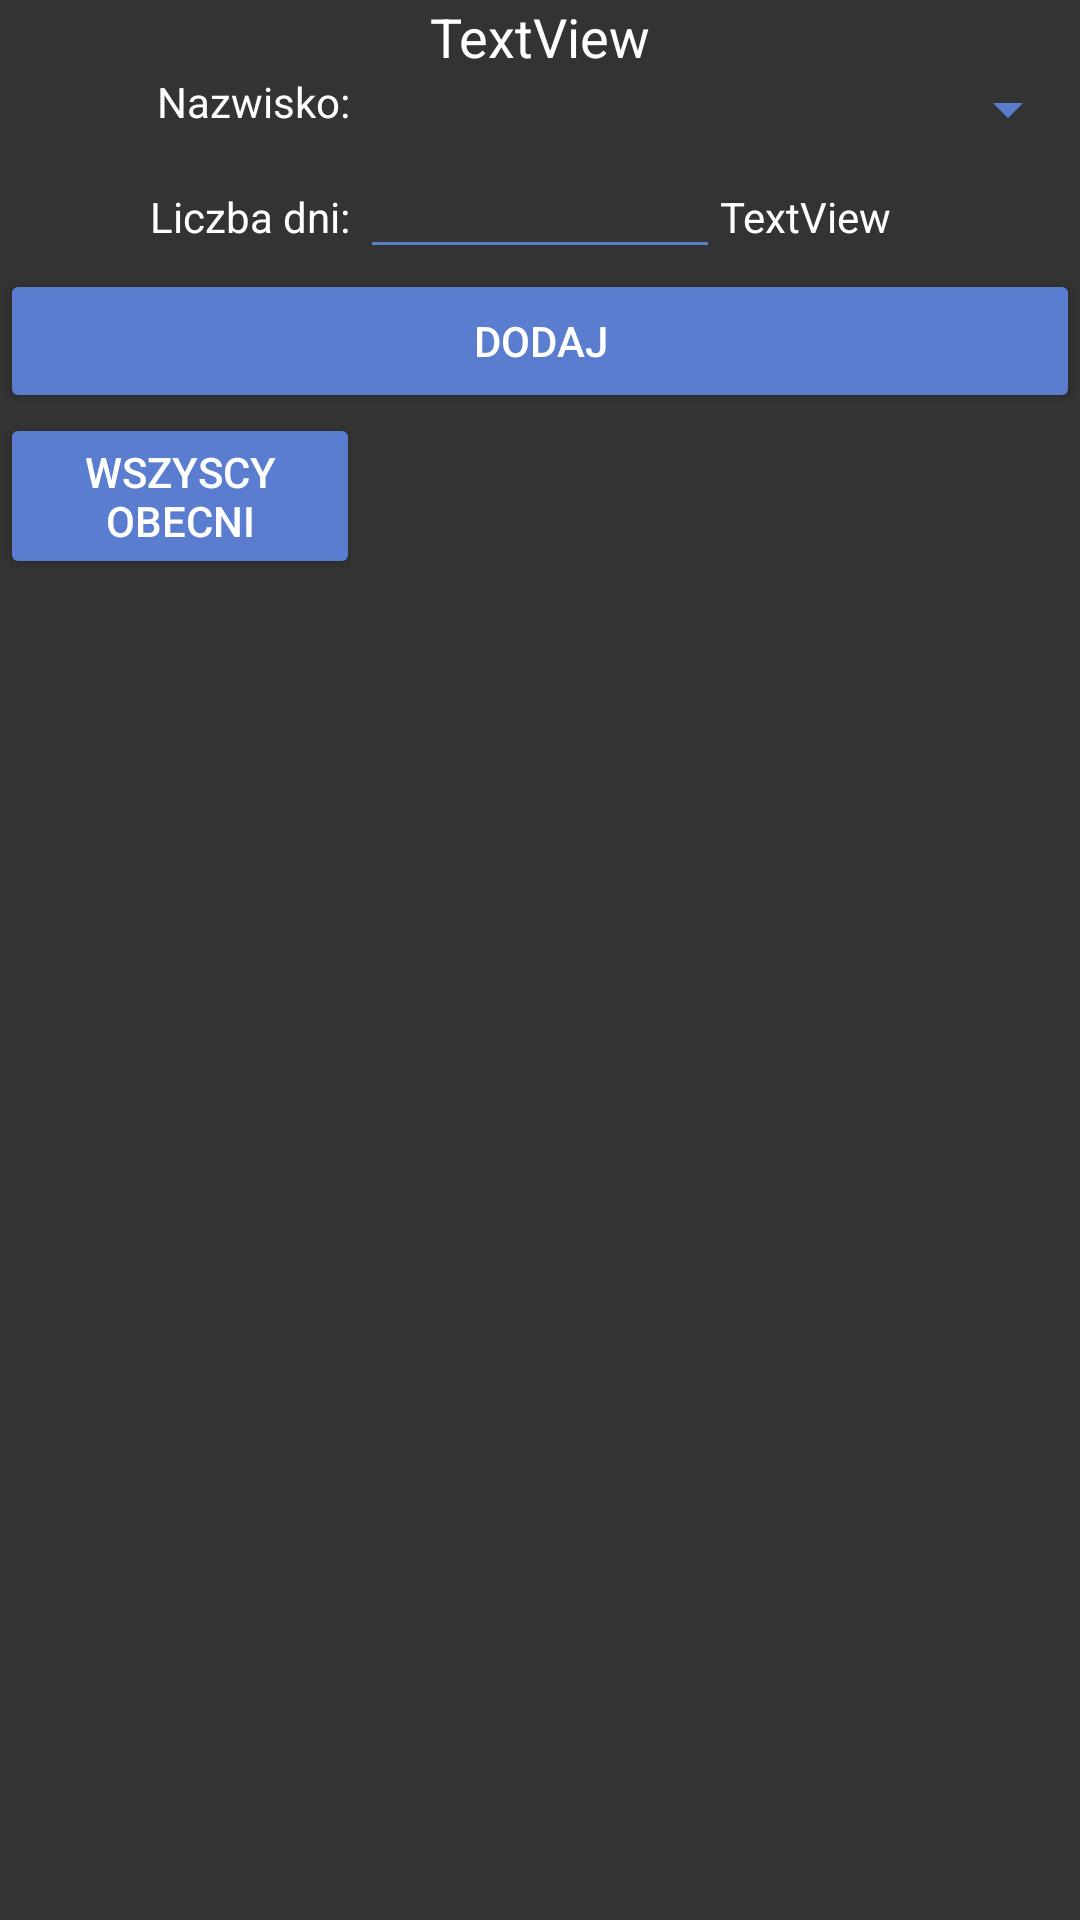

Write the Android layout XML for this screen, with the resource values it uses.
<!-- AndroidManifest.xml: application theme AppTheme -->
<!-- res/layout/admin_dodaj_obecnosc.xml -->
<?xml version="1.0" encoding="utf-8"?>
<LinearLayout xmlns:android="http://schemas.android.com/apk/res/android"
    android:layout_width="match_parent"
    android:layout_height="wrap_content"
    android:orientation="vertical">

    <TextView
        android:id="@+id/edit_data_dodaj_obecnosc"
        android:layout_width="match_parent"
        android:layout_height="wrap_content"
        android:gravity="center"
        android:text="TextView"
        android:textSize="18sp" />

    <LinearLayout
        android:layout_width="match_parent"
        android:layout_height="wrap_content"
        android:orientation="horizontal">

        <TextView
            android:id="@+id/textView33"
            android:layout_width="0dp"
            android:layout_height="wrap_content"
            android:layout_weight="1"
            android:gravity="center"
            android:text="Nazwisko: "
            android:textAlignment="viewEnd"/>/>

        <Spinner
            android:id="@+id/edit_nazwisko_dodaj_obecnosc"
            android:layout_width="0dp"
            android:layout_height="wrap_content"
            android:layout_weight="2"
            android:backgroundTint="@color/secondColor" />
    </LinearLayout>

    <LinearLayout
        android:layout_width="match_parent"
        android:layout_height="wrap_content"
        android:orientation="horizontal">

        <TextView
            android:id="@+id/textView44"
            android:layout_width="0dp"
            android:layout_height="wrap_content"
            android:layout_weight="1"
            android:gravity="center"
            android:text="Liczba dni: "
            android:textAlignment="viewEnd" />

        <EditText
            android:id="@+id/edit_liczba_dni_dodaj_obecnosc"
            android:layout_width="0dp"
            android:layout_height="wrap_content"
            android:layout_weight="1"
            android:backgroundTint="@color/secondColor"
            android:ems="10"
            android:inputType="number"
            android:textAlignment="center"
            android:textColor="@color/white" />

        <TextView
            android:id="@+id/obecnosc_liczba_dni"
            android:layout_width="0dp"
            android:layout_height="wrap_content"
            android:layout_weight="1"
            android:text="TextView" />
    </LinearLayout>

    <Button
        android:id="@+id/button_dodaj_obecnosc"
        android:layout_width="match_parent"
        android:layout_height="wrap_content"
        android:text="dodaj" />

    <LinearLayout
        android:layout_width="match_parent"
        android:layout_height="match_parent"
        android:orientation="horizontal">

        <Button
            android:id="@+id/button_wszyscy_obecni"
            android:layout_width="0dp"
            android:layout_height="wrap_content"
            android:layout_weight="1"
            android:text="wszyscy obecni" />

        <TextView
            android:id="@+id/textView27"
            android:layout_width="0dp"
            android:layout_height="wrap_content"
            android:layout_weight="2" />
    </LinearLayout>

</LinearLayout>
<!-- resources referenced by this layout -->
<resources>
  <color name="secondColor">#5B7DCF</color>
  <color name="white">#FFFFFF</color>
  <style name="AppTheme" parent="Theme.AppCompat.Light.DarkActionBar">
          
          <item name="colorPrimary">@color/white</item>
          <item name="colorPrimaryDark">@color/colorPrimaryDark</item>
          <item name="colorAccent">@color/secondColor</item>
          
          <item name="android:colorButtonNormal">@color/secondColor</item>
          <item name="android:textColor">@color/white</item>
          <item name="android:background">@color/background</item>
      </style>
  <color name="colorPrimaryDark">#00574B</color>
  <color name="background">#333333</color>
</resources>
